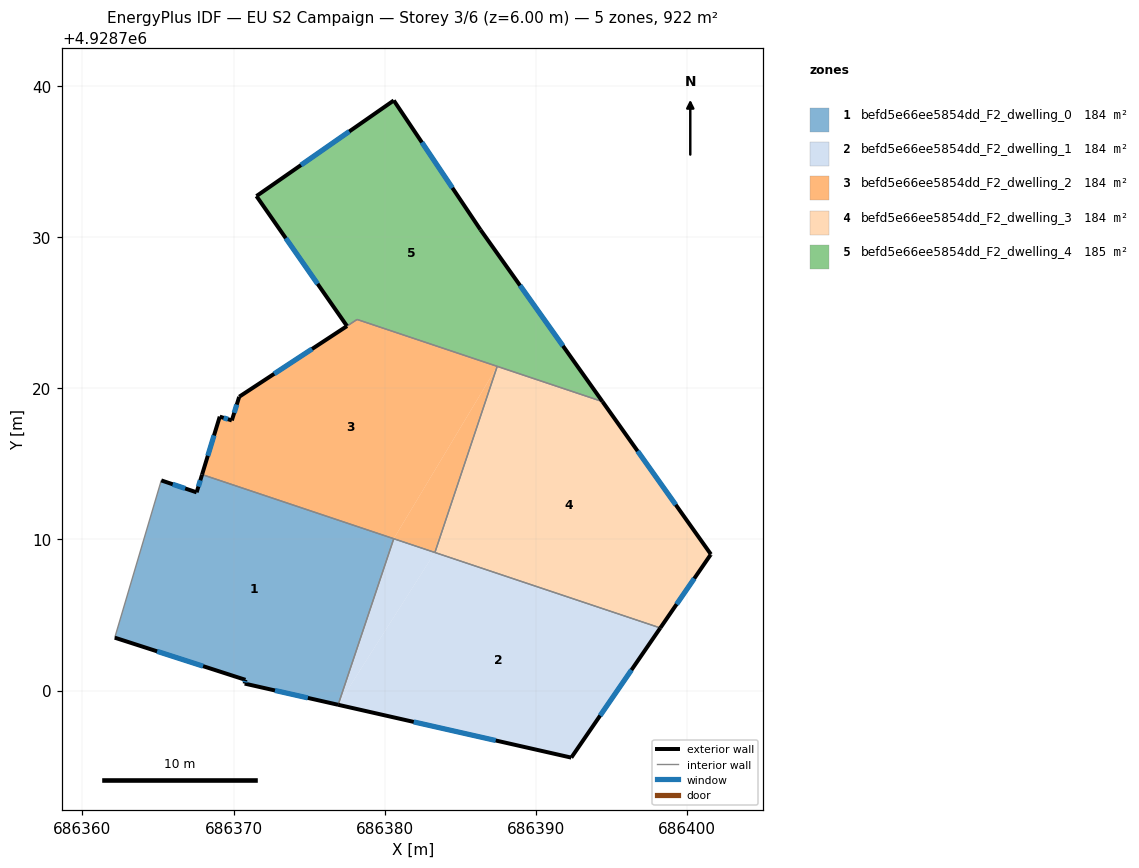
=== STOREY PLAN SPEC (per zone: floor XY polygon, exterior-wall plan segments, windows/doors) ===
zone 1: befd5e66ee5854dd_F2_dwelling_0  (184.4 m²)
  floor: (686380.60, 4928710.05) (686376.92, 4928699.06) (686370.74, 4928700.46) (686370.79, 4928700.71) (686362.14, 4928703.50) (686365.22, 4928713.91) (686367.56, 4928713.12) (686367.92, 4928714.30)
  exterior wall: (686370.74, 4928700.46) – (686376.92, 4928699.06)  [6.3 m]
    window: (686372.74, 4928700.00) – (686374.92, 4928699.51)  [2.4 m²]
  exterior wall: (686370.79, 4928700.71) – (686370.74, 4928700.46)  [0.3 m]
    window: (686370.77, 4928700.63) – (686370.75, 4928700.54)  [0.1 m²]
  exterior wall: (686362.14, 4928703.50) – (686370.79, 4928700.71)  [9.1 m]
    window: (686364.94, 4928702.59) – (686367.98, 4928701.61)  [3.4 m²]
  exterior wall: (686367.56, 4928713.12) – (686365.22, 4928713.91)  [2.5 m]
    window: (686366.80, 4928713.38) – (686365.97, 4928713.65)  [0.9 m²]
  exterior wall: (686367.92, 4928714.30) – (686367.56, 4928713.12)  [1.2 m]
    window: (686367.80, 4928713.91) – (686367.67, 4928713.50)  [0.5 m²]
  interior walls: 3
zone 2: befd5e66ee5854dd_F2_dwelling_1  (184.4 m²)
  floor: (686398.25, 4928704.14) (686392.36, 4928695.56) (686376.92, 4928699.06) (686383.33, 4928709.14)
  floor: (686383.33, 4928709.14) (686376.92, 4928699.06) (686380.60, 4928710.05)
  exterior wall: (686376.92, 4928699.06) – (686392.36, 4928695.56)  [15.8 m]
    window: (686381.93, 4928697.92) – (686387.35, 4928696.69)  [5.9 m²]
  exterior wall: (686392.36, 4928695.56) – (686398.25, 4928704.14)  [10.4 m]
    window: (686394.27, 4928698.34) – (686396.34, 4928701.36)  [3.9 m²]
  interior walls: 3
zone 3: befd5e66ee5854dd_F2_dwelling_2  (183.9 m²)
  floor: (686387.45, 4928721.46) (686380.60, 4928710.05) (686367.92, 4928714.30) (686369.09, 4928718.13) (686369.89, 4928717.88) (686370.37, 4928719.43) (686370.38, 4928719.45) (686378.18, 4928724.56)
  floor: (686387.45, 4928721.46) (686383.33, 4928709.14) (686380.60, 4928710.05)
  exterior wall: (686369.09, 4928718.13) – (686367.92, 4928714.30)  [4.0 m]
    window: (686368.71, 4928716.89) – (686368.30, 4928715.54)  [1.5 m²]
  exterior wall: (686369.89, 4928717.88) – (686369.09, 4928718.13)  [0.8 m]
    window: (686369.63, 4928717.96) – (686369.35, 4928718.05)  [0.3 m²]
  exterior wall: (686370.37, 4928719.43) – (686369.89, 4928717.88)  [1.6 m]
    window: (686370.21, 4928718.93) – (686370.04, 4928718.38)  [0.6 m²]
  exterior wall: (686370.38, 4928719.45) – (686370.37, 4928719.43)  [0.0 m]
  exterior wall: (686377.51, 4928724.12) – (686370.38, 4928719.45)  [8.5 m]
    window: (686375.20, 4928722.61) – (686372.69, 4928720.96)  [3.2 m²]
  interior walls: 5
zone 4: befd5e66ee5854dd_F2_dwelling_3  (184.4 m²)
  floor: (686394.42, 4928719.12) (686401.60, 4928709.02) (686401.57, 4928708.99) (686398.25, 4928704.14) (686383.33, 4928709.14) (686387.45, 4928721.46)
  exterior wall: (686401.57, 4928708.99) – (686401.60, 4928709.02)  [0.0 m]
  exterior wall: (686398.25, 4928704.14) – (686401.57, 4928708.99)  [5.9 m]
    window: (686399.33, 4928705.71) – (686400.50, 4928707.42)  [2.2 m²]
  exterior wall: (686401.60, 4928709.02) – (686394.42, 4928719.12)  [12.4 m]
    window: (686399.27, 4928712.29) – (686396.75, 4928715.85)  [4.6 m²]
  interior walls: 3
zone 5: befd5e66ee5854dd_F2_dwelling_4  (184.8 m²)
  floor: (686386.35, 4928730.50) (686394.42, 4928719.12) (686378.17, 4928724.57) (686377.51, 4928724.13) (686371.52, 4928732.73) (686380.61, 4928739.06)
  exterior wall: (686380.61, 4928739.06) – (686371.52, 4928732.73)  [11.1 m]
    window: (686377.66, 4928737.01) – (686374.46, 4928734.78)  [4.1 m²]
  exterior wall: (686386.35, 4928730.50) – (686380.61, 4928739.06)  [10.3 m]
    window: (686384.49, 4928733.27) – (686382.47, 4928736.28)  [3.8 m²]
  exterior wall: (686394.42, 4928719.12) – (686386.35, 4928730.50)  [13.9 m]
    window: (686391.80, 4928722.81) – (686388.96, 4928726.81)  [5.2 m²]
  exterior wall: (686371.52, 4928732.73) – (686377.51, 4928724.13)  [10.5 m]
    window: (686373.46, 4928729.94) – (686375.56, 4928726.92)  [3.9 m²]
  interior walls: 3

=== DERIVED (storey summary) ===
Building: EU S2 Campaign
Storey: 3 of 6  (floor level z = 6.00 m)
Storey gross floor area: 921.9 m²
Zones on this storey: 5
  - befd5e66ee5854dd_F2_dwelling_0: floor 184.4 m²; exterior wall 19.4 m (58.2 m²); 5 window(s) 7.2 m²; WWR 12.4%
  - befd5e66ee5854dd_F2_dwelling_1: floor 184.4 m²; exterior wall 26.2 m (78.7 m²); 2 window(s) 9.7 m²; WWR 12.4%
  - befd5e66ee5854dd_F2_dwelling_2: floor 183.9 m²; exterior wall 15.0 m (45.1 m²); 4 window(s) 5.6 m²; WWR 12.4%
  - befd5e66ee5854dd_F2_dwelling_3: floor 184.4 m²; exterior wall 18.3 m (54.9 m²); 2 window(s) 6.8 m²; WWR 12.3%
  - befd5e66ee5854dd_F2_dwelling_4: floor 184.8 m²; exterior wall 45.8 m (137.4 m²); 4 window(s) 17.0 m²; WWR 12.4%
Zone adjacency (shared interzone walls):
  - befd5e66ee5854dd_F2_dwelling_0 ↔ befd5e66ee5854dd_F2_dwelling_1
  - befd5e66ee5854dd_F2_dwelling_0 ↔ befd5e66ee5854dd_F2_dwelling_2
  - befd5e66ee5854dd_F2_dwelling_1 ↔ befd5e66ee5854dd_F2_dwelling_2
  - befd5e66ee5854dd_F2_dwelling_1 ↔ befd5e66ee5854dd_F2_dwelling_3
  - befd5e66ee5854dd_F2_dwelling_2 ↔ befd5e66ee5854dd_F2_dwelling_3
  - befd5e66ee5854dd_F2_dwelling_2 ↔ befd5e66ee5854dd_F2_dwelling_4
  - befd5e66ee5854dd_F2_dwelling_3 ↔ befd5e66ee5854dd_F2_dwelling_4